Labelled photos from "Data_CMC_COADEL_1", an image-classification folder in jmwolf82/XAI_Healthcare. The possible labels are: mitosis, non-mitosis.

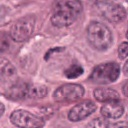
Label: mitosis

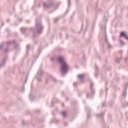
Label: non-mitosis

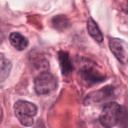
Label: non-mitosis

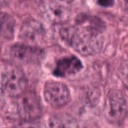
Label: mitosis

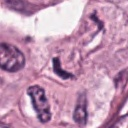
Label: mitosis

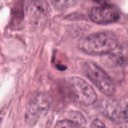
Label: non-mitosis
